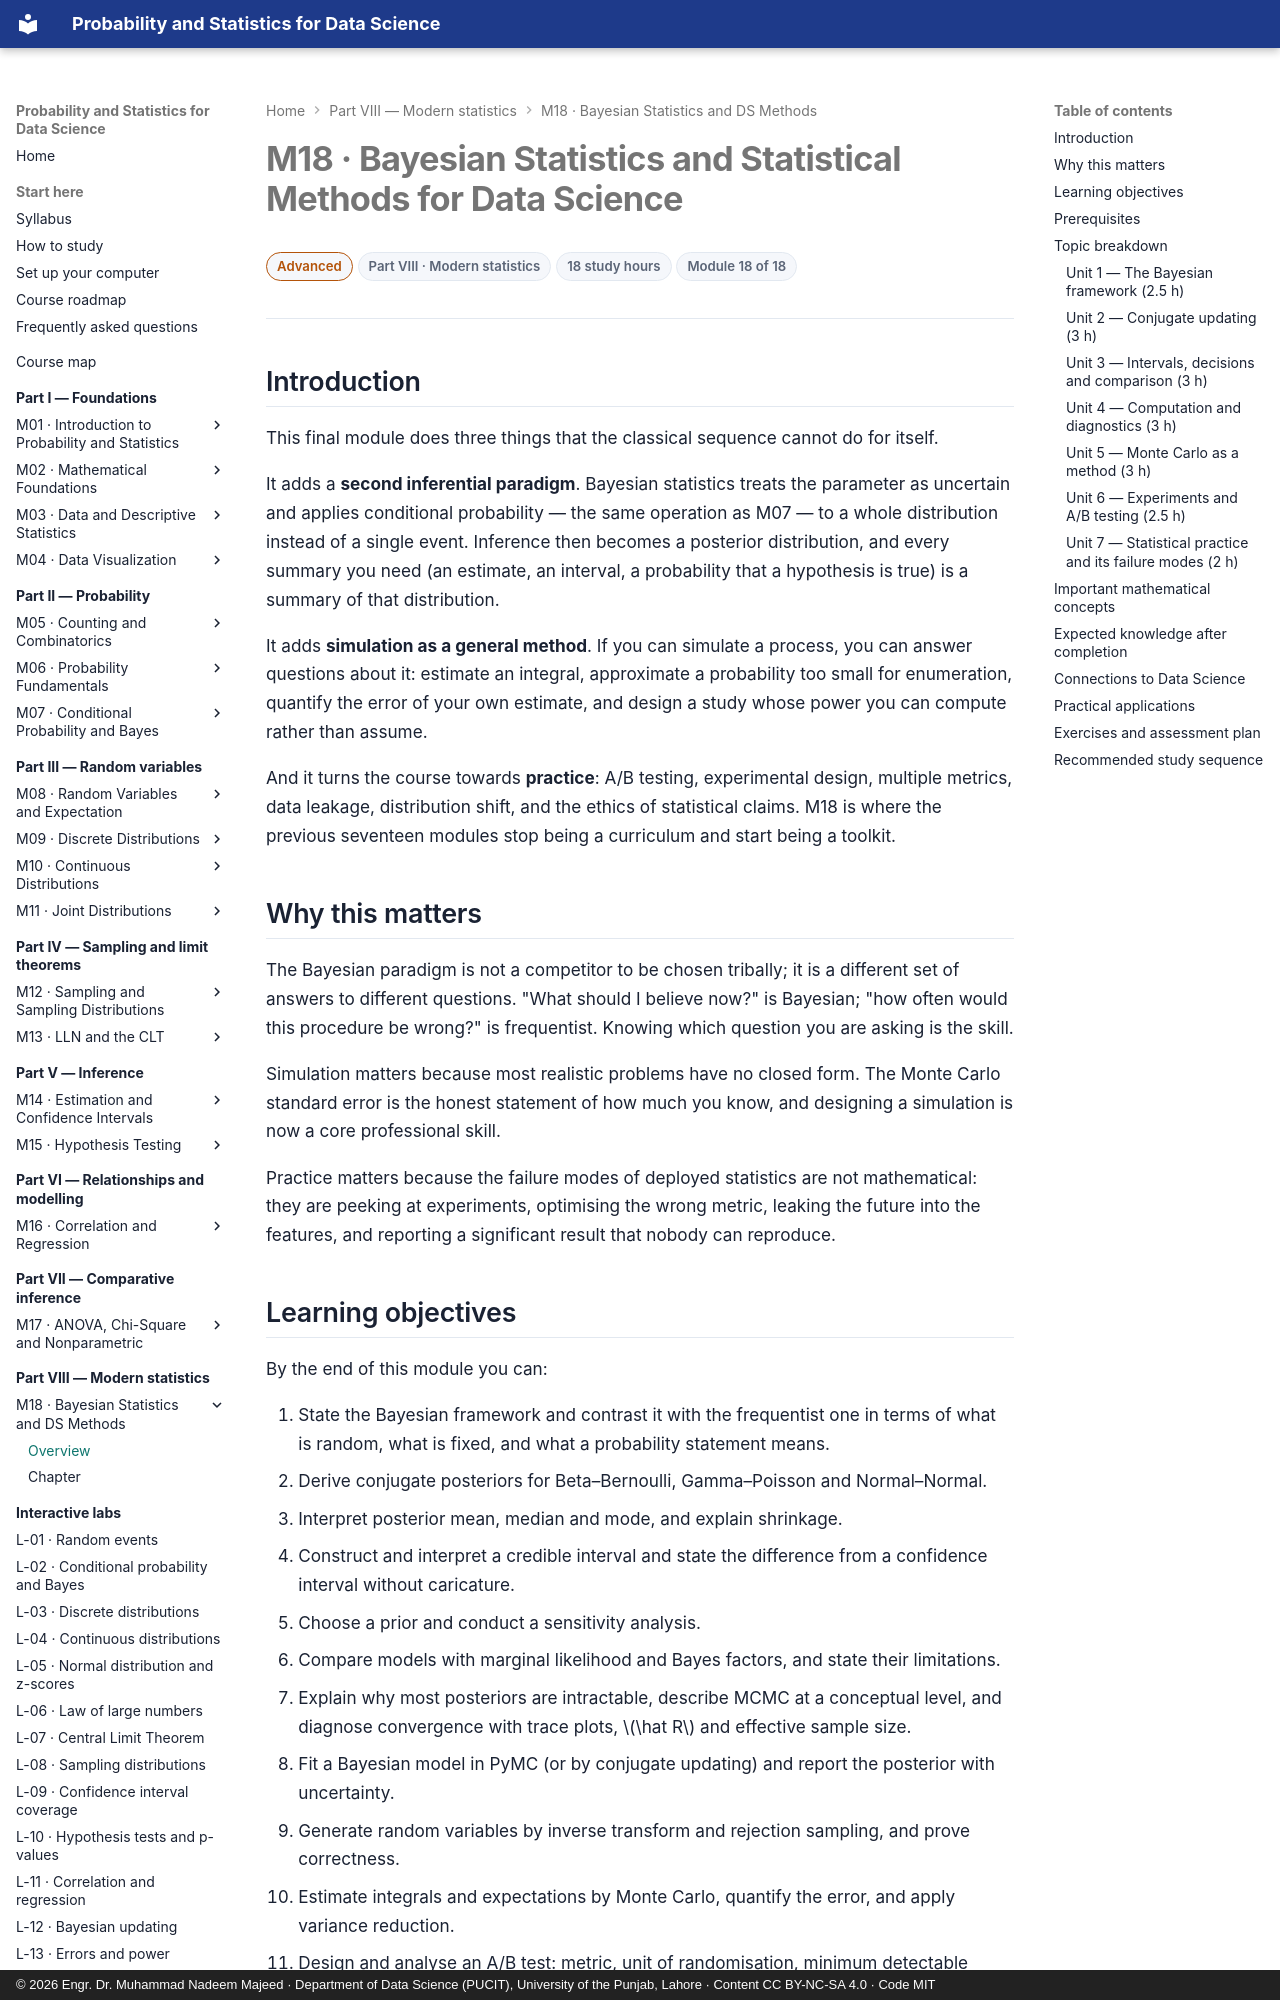

repository: nadeem-majeedch/Probability-and-Statistics · page: modules/18-bayesian-and-data-science-methods/index.html · generator: mkdocs · copyright: © 2026 Engr. Dr. Muhammad Nadeem Majeed · Department of Data Science (PUCIT), University of the Punjab, Lahore · Content CC BY-NC-SA 4.0 · Code MIT

---
title: "M18 — Bayesian Statistics and Statistical Methods for Data Science"
description: A second inferential paradigm, simulation as a general method, A/B testing, and the statistical discipline of production work.
module: 18
part: 8
level: Advanced
hours: 18
prerequisites: [7, 15, 17]
---

# M18 · Bayesian Statistics and Statistical Methods for Data Science

<div class="psds-meta" markdown>
<span class="psds-chip psds-chip--advanced">Advanced</span>
<span class="psds-chip">Part VIII · Modern statistics</span>
<span class="psds-chip">18 study hours</span>
<span class="psds-chip">Module 18 of 18</span>
</div>

## Introduction

This final module does three things that the classical sequence cannot do for itself.

It adds a **second inferential paradigm**. Bayesian statistics treats the parameter as
uncertain and applies conditional probability — the same operation as M07 — to a whole
distribution instead of a single event. Inference then becomes a posterior
distribution, and every summary you need (an estimate, an interval, a probability that
a hypothesis is true) is a summary of that distribution.

It adds **simulation as a general method**. If you can simulate a process, you can
answer questions about it: estimate an integral, approximate a probability too small
for enumeration, quantify the error of your own estimate, and design a study whose
power you can compute rather than assume.

And it turns the course towards **practice**: A/B testing, experimental design,
multiple metrics, data leakage, distribution shift, and the ethics of statistical
claims. M18 is where the previous seventeen modules stop being a curriculum and start
being a toolkit.

## Why this matters

The Bayesian paradigm is not a competitor to be chosen tribally; it is a different set
of answers to different questions. "What should I believe now?" is Bayesian; "how often
would this procedure be wrong?" is frequentist. Knowing which question you are asking
is the skill.

Simulation matters because most realistic problems have no closed form. The Monte Carlo
standard error is the honest statement of how much you know, and designing a simulation
is now a core professional skill.

Practice matters because the failure modes of deployed statistics are not mathematical:
they are peeking at experiments, optimising the wrong metric, leaking the future into
the features, and reporting a significant result that nobody can reproduce.
